Labelled photos from "split", an image-classification folder in bladecs/Computer_Vision_3_Object. The possible labels are: kotak biru besar, kotak biru kecil, kotak biru sedang, kotak kuning besar, kotak kuning kecil, kotak kuning sedang, kotak merah besar, kotak merah kecil, kotak merah sedang, lingkaran biru besar, lingkaran biru kecil, lingkaran biru sedang, lingkaran kuning besar, lingkaran kuning kecil, lingkaran kuning sedang, lingkaran merah besar, lingkaran merah kecil, lingkaran merah sedang, segitiga biru besar, segitiga biru kecil, segitiga biru sedang, segitiga kuning besar, segitiga kuning kecil, segitiga kuning sedang, segitiga merah besar, segitiga merah kecil, segitiga merah sedang.

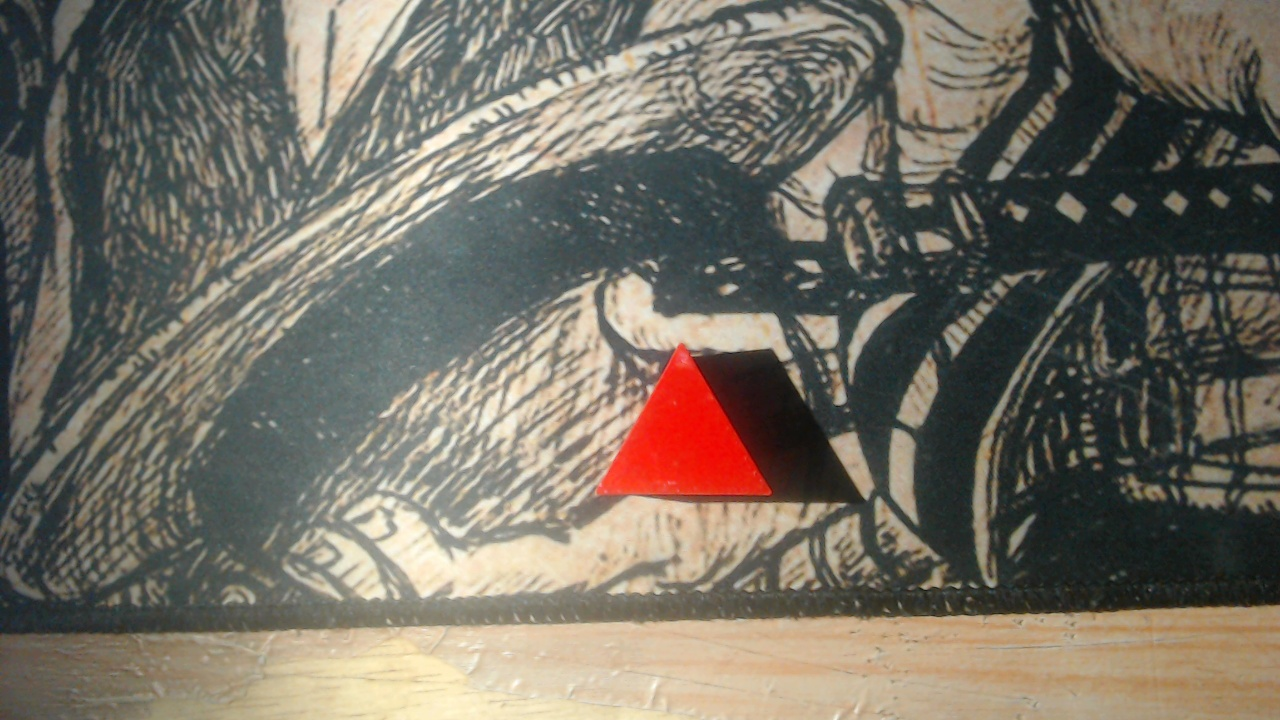
Label: segitiga merah kecil

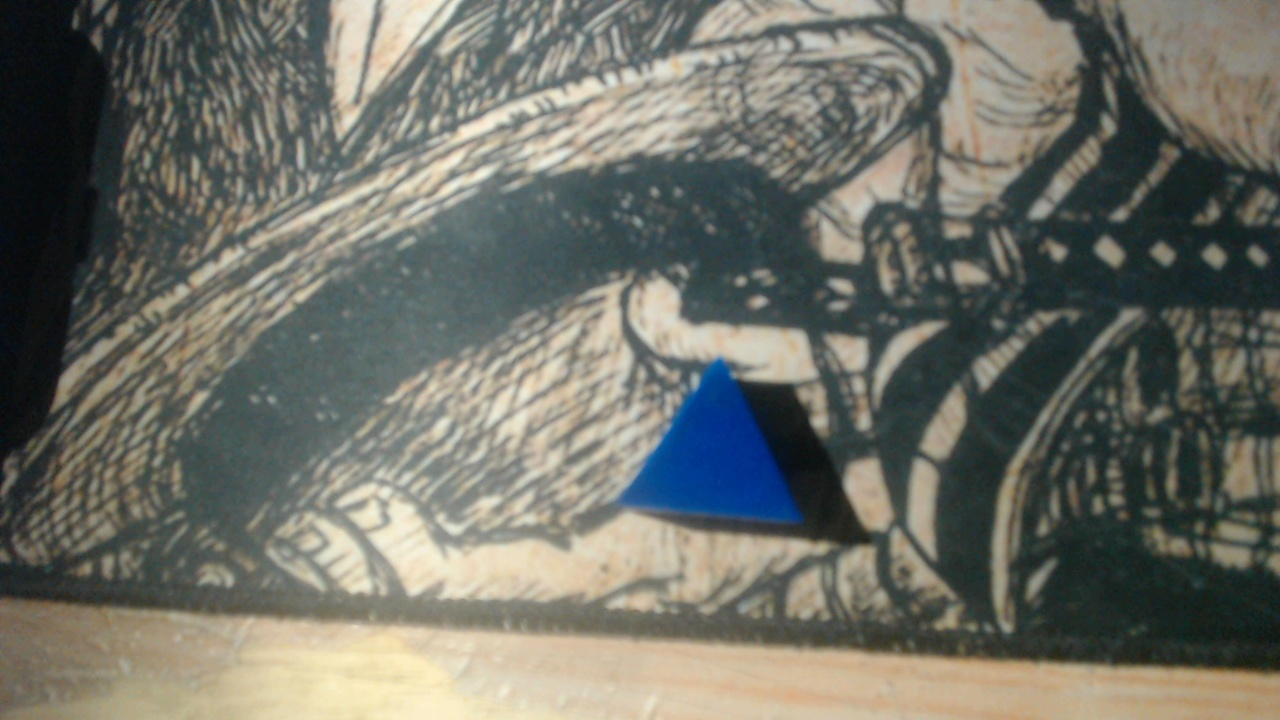
Label: segitiga biru kecil

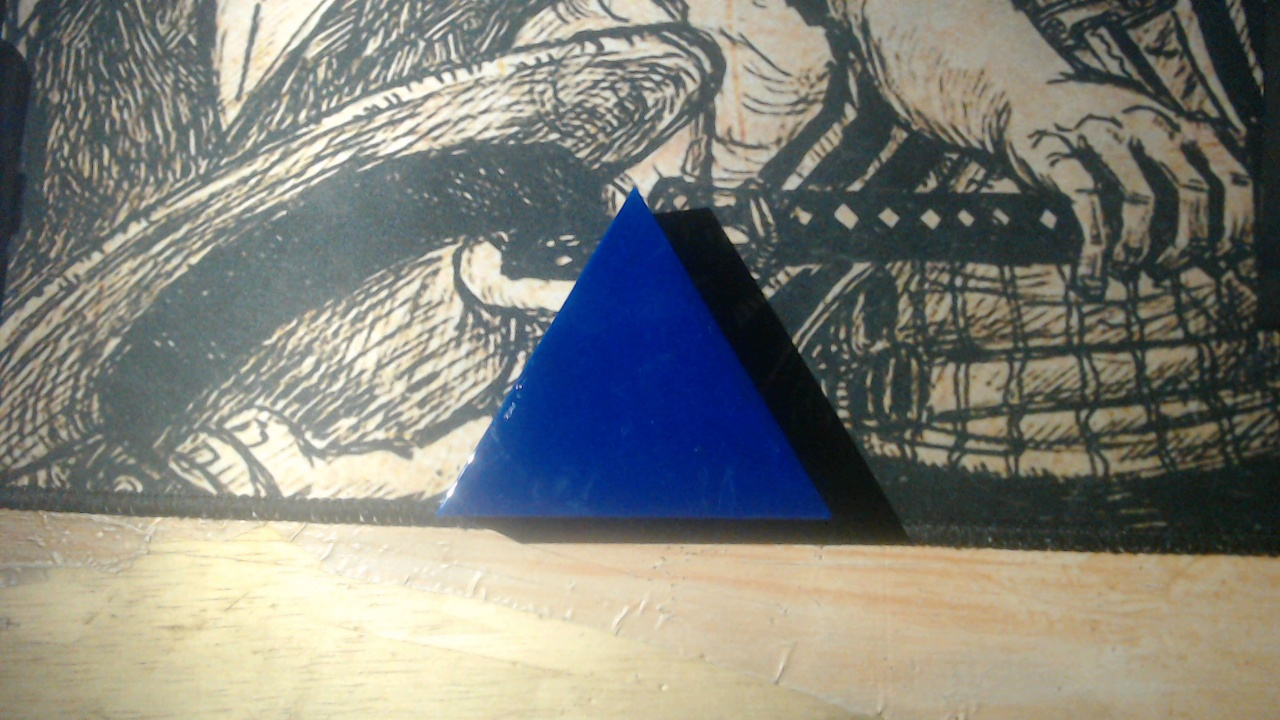
Label: segitiga biru besar

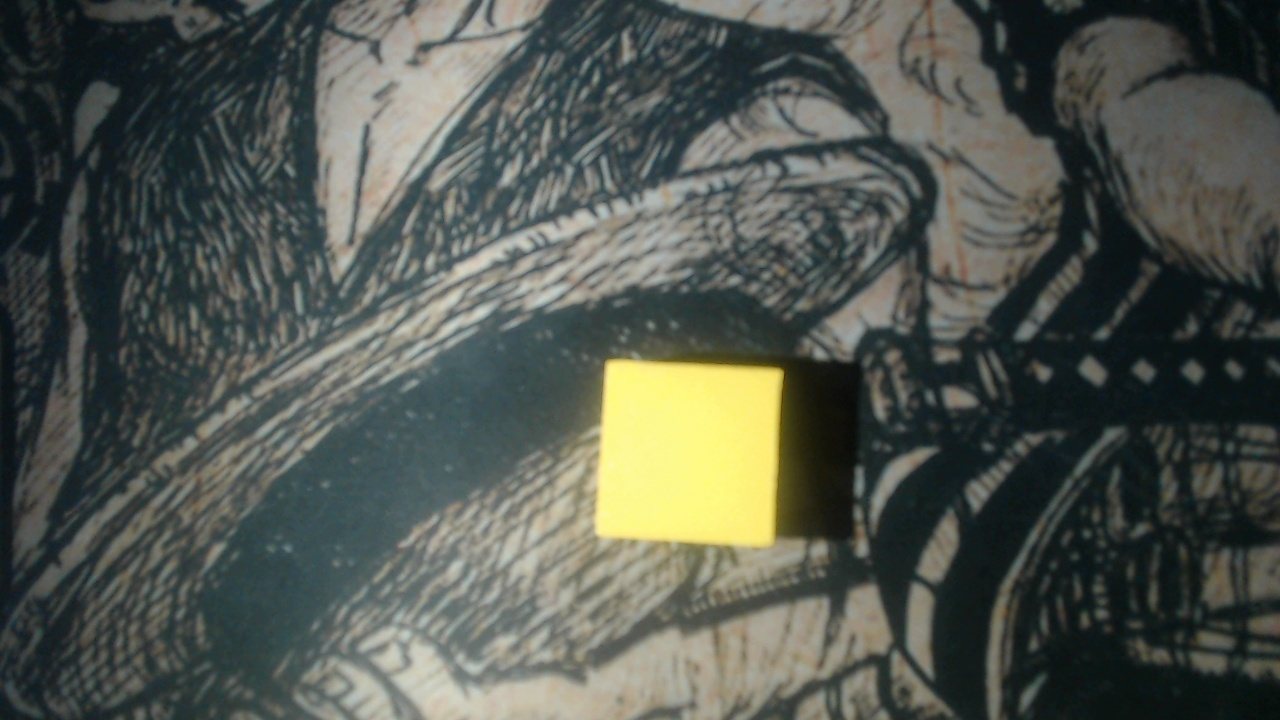
Label: kotak kuning kecil

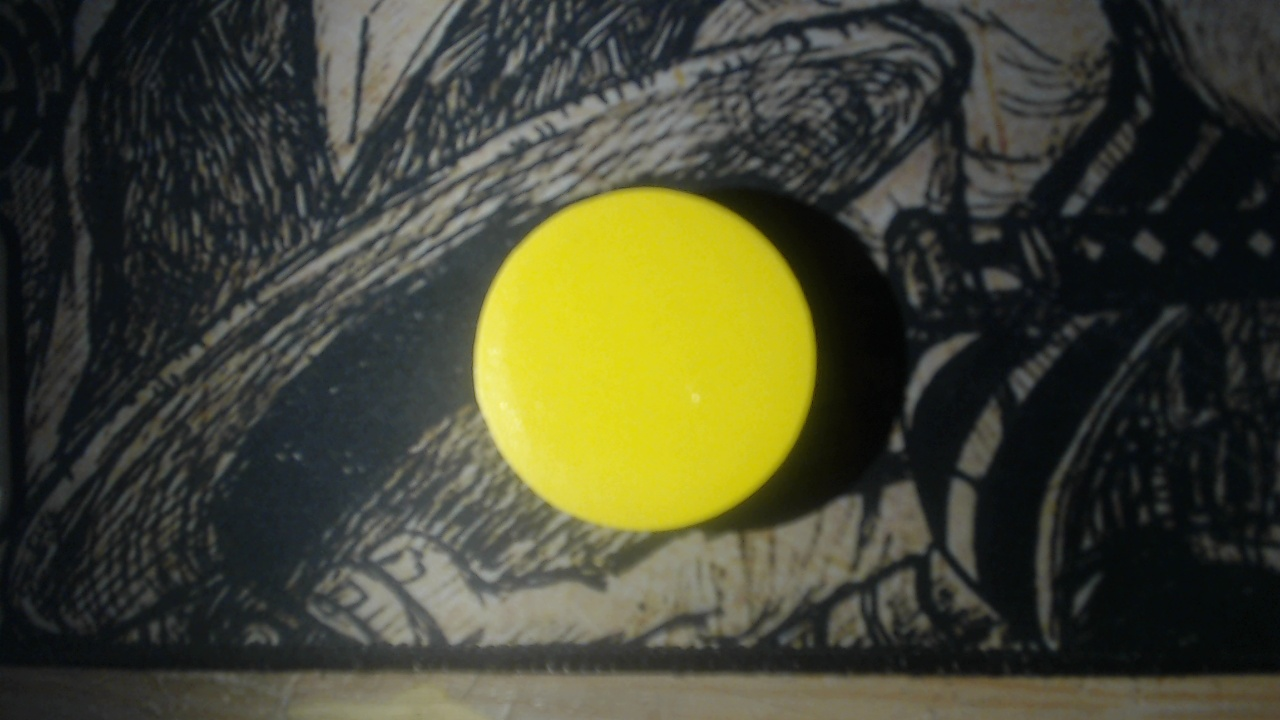
Label: lingkaran kuning sedang

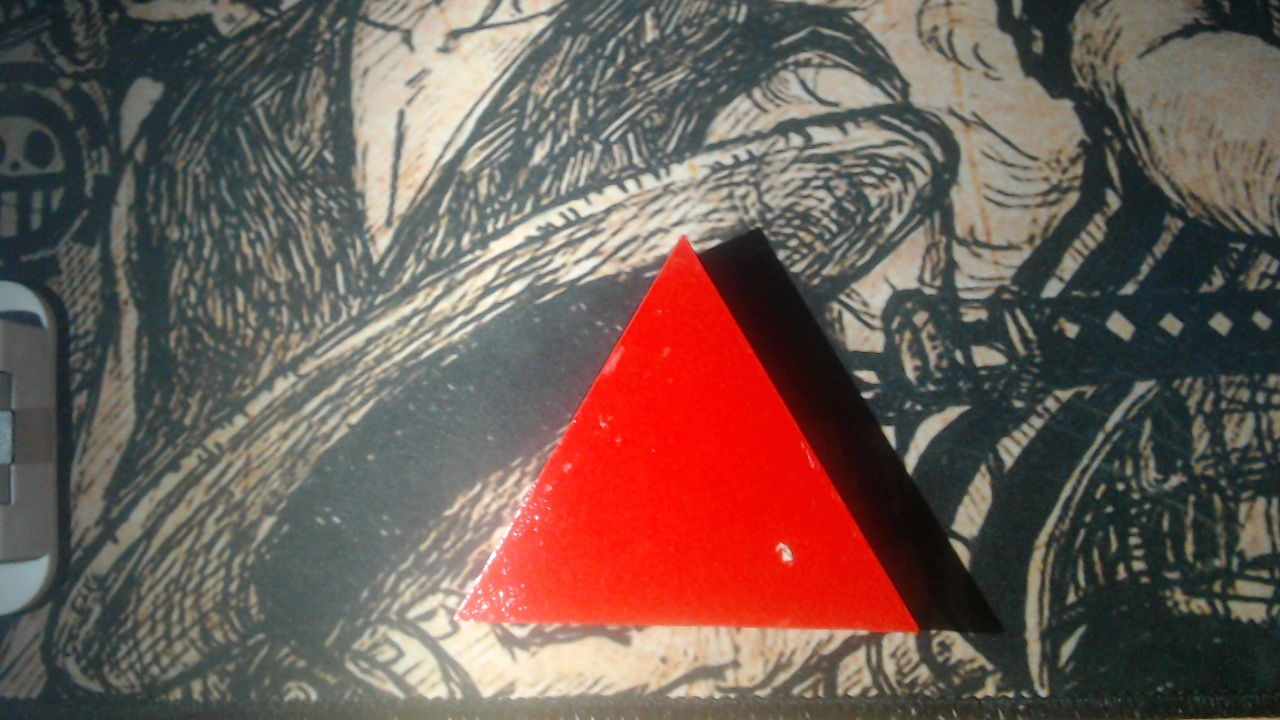
Label: segitiga merah besar
